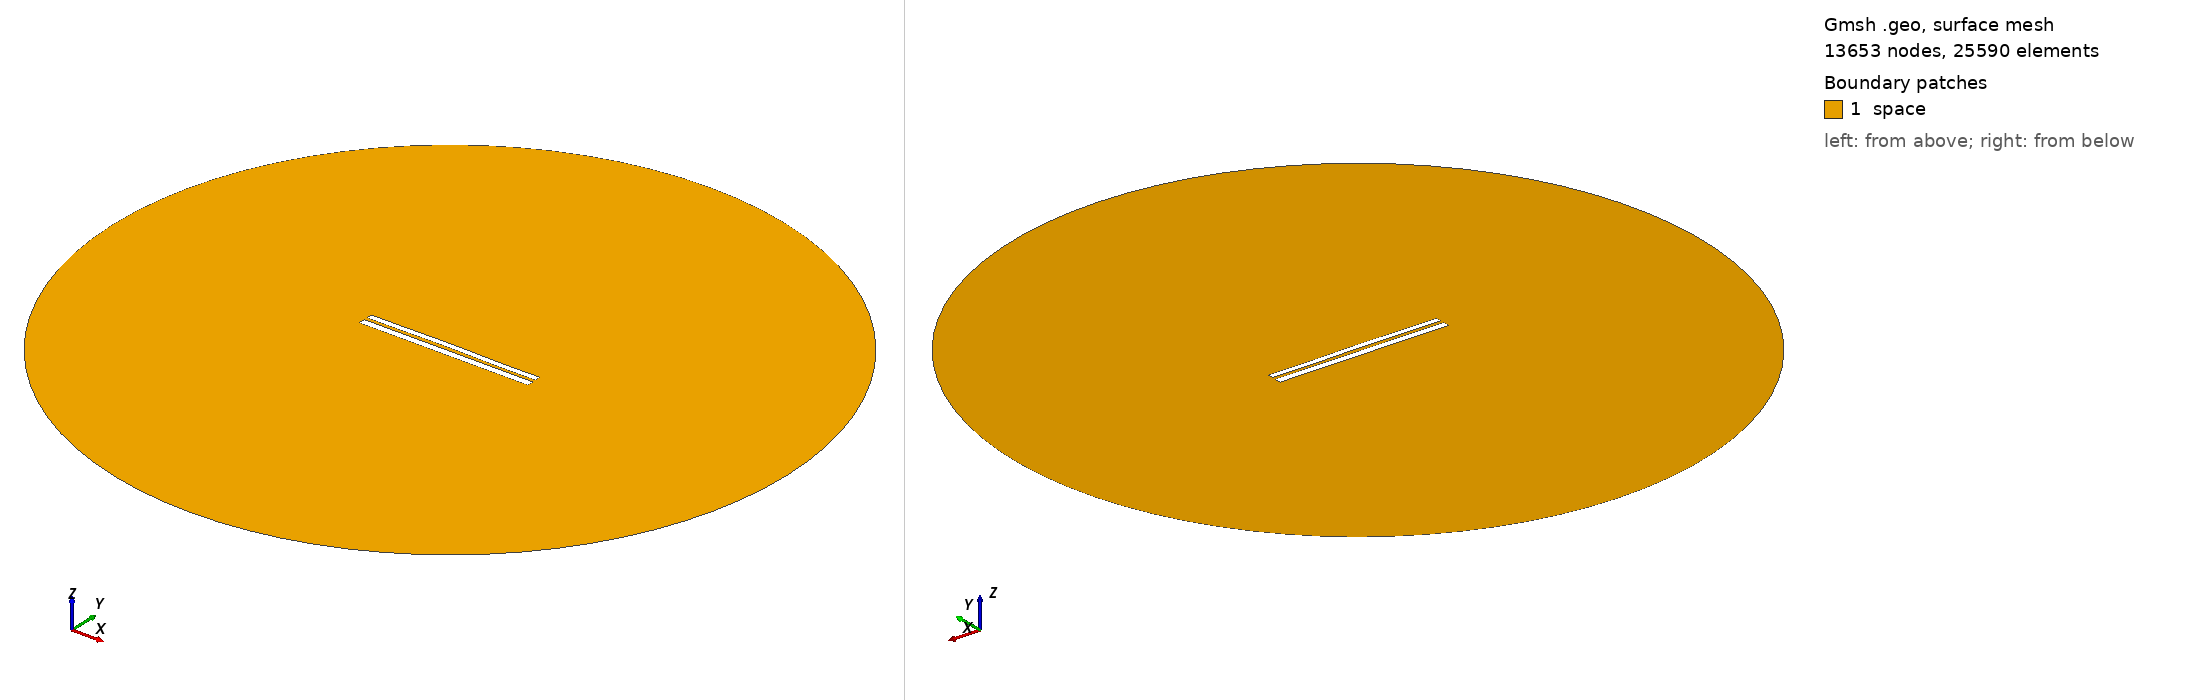

Gmsh geometry script, surface-meshed: 13653 nodes, 25590 surface elements. Boundary patches (legend numbers): 1 space. Left view from above one corner, right view from below the opposite corner. Legend entries are the model's physical surfaces. The drawing asked Gmsh for element sizes between 1% and 20% of the model's largest extent; the script's own settings can give other sizes.

=== 7242.geo (drawn) ===
//---------------------------------------
// Geometry kernel
//---------------------------------------

SetFactory("OpenCASCADE");



//---------------------------------------
// Parameters of the geometry
//---------------------------------------

// Overetch of the upper plate
overetch = 0.25;

// Distance between the plates
distance = 1.75;

// Discretization over the x axis (for the deformation)
nx = 50; 

// Length of the plate
L = 100 - overetch; 

// Number of modes
n = 4; 

// 1st mode coefficient
coeff(1) = 0.0;
beta(1) = 0.596864 * 3.1415926535 / L;

// 2nd mode coefficient
coeff(2) = 0.15;
beta(2) = 1.49418 * 3.1415926535 / L;

// 3rd mode coefficient
coeff(3) = 0.07499999999999998;
beta(3) = 2.50025 * 3.1415926535 / L;

// 4th mode coefficient
coeff(4) = -0.075;
beta(4) = 3.49999 * 3.1415926535 / L;



//---------------------------------------
// Upper plate (deformed rectangle)
//---------------------------------------

// Coordiantes of the upper plate
xmin = -50;
xmax = 50 - overetch;

// Height of the upper plate
yheight = 4 - 2 * overetch;

// Indexes of the points
UpperID[] = {};
LowerID[] = {};
LeftID[] = {};
RightID[] = {};

// Point index
p = 1;

// Horizontal edges
For i In {1:nx}
    x = xmin + (i-1)*(xmax - xmin)/(nx-1);

    y_bottom = distance / 2 + overetch;
    For j In {1:n}
        C = (Cosh(beta(j)*L) + Cos(beta(j)*L)) / (Sinh(beta(j)*L) + Sin(beta(j)*L));
        y_bottom  = y_bottom + coeff(j) * (Cosh(beta(j)*(x+50)) - Cos(beta(j)*(x+50)) - C * (Sinh(beta(j)*(x+50)) - Sin(beta(j)*(x+50))));
    EndFor

    y_top = y_bottom + yheight;

    Point(p) = {x, y_top, 0, 1.0};
    UpperID[i] = p;
    p = p + 1;

    Point(p) = {x, y_bottom, 0, 1.0};
    LowerID[i] = p;
    p = p + 1;
EndFor

// Create point lists
UpperPts[] = {}; LowerPts[] = {};
For i In {1:nx}
  UpperPts[] += {UpperID[i]};
  LowerPts[] += {LowerID[i]};
EndFor

// Build splines
Spline(1) = {UpperPts[]};
Spline(2) = {LowerPts[]};
Line(3) = {LowerPts[nx-1], UpperPts[nx-1]};
Line(4) = {LowerPts[0], UpperPts[0]};

// Build the plane surface
Curve Loop(1) = {2, 3, -1, -4};
Plane Surface(1) = {1};



//---------------------------------------
// Lower plate (rectangle)
//---------------------------------------

// Vertices
Point(1001) = {-50, -1, 0, 1.0};
Point(1002) = { 50, -1, 0, 1.0};
Point(1003) = { 50,  -5, 0, 1.0};
Point(1004) = {-50,  -5, 0, 1.0};

// Edges
Line(5) = {1001, 1002};
Line(6) = {1002, 1003};
Line(7) = {1003, 1004};
Line(8) = {1004, 1001};

// Plane surface
Line Loop(2) = {5, 6, 7, 8};
Plane Surface(2) = {2}; 



//---------------------------------------
// Outer (fictious) boundary
//---------------------------------------

// Points
Point(1005) = {0, 0, 0};       // Center
Point(1006) = {200, 0, 0};     // Start point
Point(1007) = {0, 200, 0};     // 90 degrees
Point(1008) = {-200, 0, 0};    // 180 degrees
Point(1009) = {0, -200, 0};    // 270 degrees

// Circle arcs (each needs start, center, end)
Circle(9) = {1006, 1005, 1007};
Circle(10) = {1007, 1005, 1008};
Circle(11) = {1008, 1005, 1009};
Circle(12) = {1009, 1005, 1006};

// Plane surface for the entire domain
Curve Loop(3) = {9, 10, 11, 12};
Surface(3) = {3};

// Subtract the plates from the whole domain to obtain the actual domain where we want to solve the equations
BooleanDifference{ Surface{3}; Delete; }{ Surface{1}; Surface{2}; Delete; }




//---------------------------------------
// Transfinite Lines/Curves
//---------------------------------------

// Set the number of points on the boundaries
r = 7;

// Plates
Transfinite Curve {1, 2} = 50*r Using Progression 1;
Transfinite Curve {3, 4} = 2*r Using Progression 1;
Transfinite Line {5, 7} = 50*r Using Progression 1;
Transfinite Line {6, 8} = 2*r Using Progression 1;

// Outer boundary
Transfinite Line {9, 10, 11, 12} = 20 Using Progression 1;



//---------------------------------------
// Physical groups
//---------------------------------------                

// Physical curves (boundaries)
Physical Line("force_segment", 10) = {2};
Physical Line("upper_plate", 11) = {1, 3, 4};
Physical Line("lower_plate", 12) = {5, 6, 7, 8};
Physical Line("boundary", 20) = {9, 10, 11, 12};

// Physical Surfaces
Physical Surface("space", 30) = {3};



//---------------------------------------
// 6. Generate the Mesh
//---------------------------------------

// 2D mesh generation
Mesh 2;
